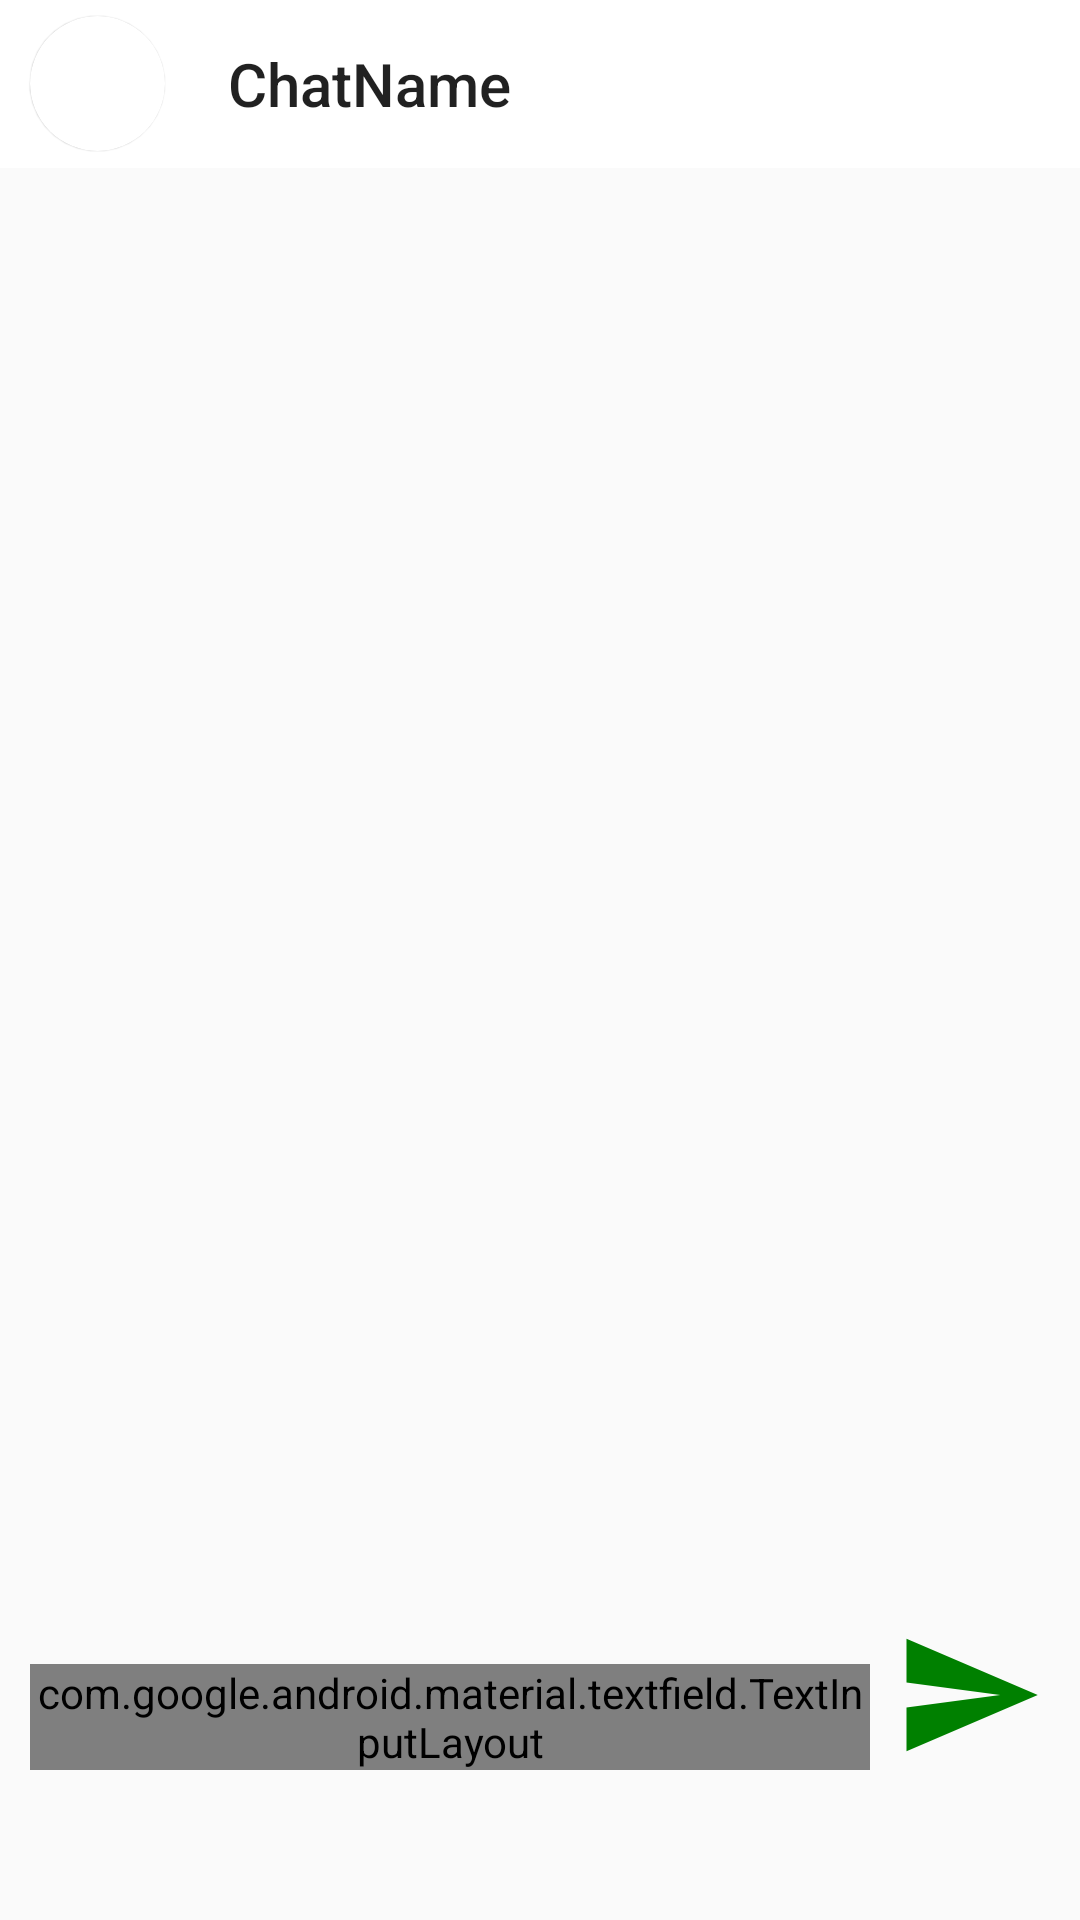

Android layout source for this screen:
<!-- AndroidManifest.xml: application theme AppTheme -->
<!-- res/layout/activity_chat_details.xml -->
<?xml version="1.0" encoding="utf-8"?>
<RelativeLayout
    xmlns:android="http://schemas.android.com/apk/res/android"
    android:layout_width="match_parent"
    android:layout_height="match_parent"
    xmlns:app="http://schemas.android.com/apk/res-auto"
    xmlns:tools="http://schemas.android.com/tools">

    <com.google.android.material.appbar.AppBarLayout
        android:fitsSystemWindows="true"
        android:id="@+id/appbar"
        android:layout_width="match_parent"
        android:layout_height="wrap_content">

        <RelativeLayout
            android:layout_width="match_parent"
            android:layout_height="wrap_content">

            <ImageView
                android:id="@+id/Previous"
                android:layout_width="wrap_content"
                android:layout_height="wrap_content"
                android:layout_centerVertical="true"
                android:contentDescription="@string/cancel"
                app:srcCompat="@drawable/ic_arrow_left" />


            <androidx.cardview.widget.CardView
                android:id="@+id/circularContainer"
                android:layout_width="45dp"
                android:layout_height="45dp"
                app:cardCornerRadius="45dp"
                android:layout_marginTop="5dp"
                android:layout_marginStart="10dp"
                android:layout_marginEnd="5dp"
                android:layout_toEndOf="@id/Previous"
                android:layout_alignParentTop="true"
                app:cardElevation="0.3dp"
                android:layout_centerVertical="true">

                <com.google.android.material.imageview.ShapeableImageView
                    android:id="@+id/ivProfileImage"
                    android:layout_width="45dp"
                    android:layout_height="45dp"
                    android:layout_alignParentStart="true"
                    android:layout_alignParentTop="true"
                    android:layout_marginTop="0dp"
                    android:layout_marginStart="0dp"
                    tools:srcCompat="@tools:sample/avatars" />

            </androidx.cardview.widget.CardView>


            <com.google.android.material.appbar.MaterialToolbar
                android:layout_width="match_parent"
                android:layout_height="wrap_content"
                android:layout_toEndOf="@id/circularContainer"
                android:background="?attr/colorPrimary"
                android:minHeight="?attr/actionBarSize"
                android:id="@+id/titleToolBar"
                app:title="ChatName"
                />

        </RelativeLayout>

    </com.google.android.material.appbar.AppBarLayout>


    <androidx.recyclerview.widget.RecyclerView
        android:id="@+id/rvChats"
        android:layout_below="@+id/appbar"
        android:layout_width="match_parent"
        android:layout_height="wrap_content"
        android:layout_marginStart="0dp"
        android:layout_marginBottom="10dp"
        android:layout_above="@id/entermessage"
        android:layout_marginTop="5dp" />





    <com.google.android.material.textfield.TextInputLayout
        android:id="@+id/entermessage"
        android:layout_width="match_parent"
        android:layout_marginStart="10dp"
        android:layout_marginEnd="70dp"
        android:imeOptions="actionDone"
        android:hint="@string/message"
        android:layout_height="wrap_content"
        app:hintTextColor="@color/colorAccent"
        app:boxCornerRadiusTopStart="25dp"
        app:boxCornerRadiusBottomStart="25dp"
        app:boxCornerRadiusTopEnd="25dp"
        app:boxCornerRadiusBottomEnd="25dp"
        app:boxStrokeColor="@color/colorAccent"
        android:layout_alignParentBottom="true"
        android:gravity="top"
        android:layout_marginBottom="50dp"
        android:theme="@style/TextInputLayoutStyle"
        style="@style/Widget.MaterialComponents.TextInputLayout.OutlinedBox">



        <com.google.android.material.textfield.TextInputEditText
            android:id="@+id/etMessage"
            android:layout_width="match_parent"
            android:layout_height="wrap_content"
            android:textCursorDrawable="@null"
            android:imeOptions="actionDone"
            android:textColor="@color/Black"
            android:inputType="textAutoComplete"
            />
    </com.google.android.material.textfield.TextInputLayout>


    <com.google.android.material.imageview.ShapeableImageView
        android:id="@+id/send"
        android:layout_width="50dp"
        android:layout_height="50dp"
        android:layout_alignParentBottom="true"
        android:layout_alignParentEnd="true"
        android:src="@drawable/ic_send"
        android:layout_marginBottom="50dp"
        android:layout_marginEnd="12dp"

        />




</RelativeLayout>
<!-- resources referenced by this layout -->
<resources>
  <color name="Black">#000000</color>
  <color name="colorAccent">#008000</color>
  <!-- drawable ic_send (drawable) -->
  <vector android:height="40dp" android:viewportHeight="24"
      android:viewportWidth="24" android:width="40dp" xmlns:android="http://schemas.android.com/apk/res/android">
      <path android:fillColor="@color/colorAccent" android:pathData="M2,21L23,12L2,3V10L17,12L2,14V21Z"/>
  </vector>
  <string name="cancel">Cancel</string>
  <string name="message">Message...</string>
  <style name="TextInputLayoutStyle" parent="Widget.MaterialComponents.TextInputLayout.OutlinedBox">
          <item name="boxStrokeColor">@color/colorAccent</item>
          <item name="boxStrokeWidth">2dp</item>
      </style>
  <style name="AppTheme" parent="Theme.MaterialComponents.Light.NoActionBar">
          
          <item name="colorPrimary">@color/colorPrimary</item>
          <item name="colorPrimaryDark">@color/colorPrimaryDark</item>
          <item name="colorAccent">@color/colorAccent</item>
          <item name="android:windowTranslucentStatus">true</item>
          <item name="bottomNavigationStyle">@style/Widget.MaterialComponents.BottomNavigationView.Colored</item>
          <item name="colorOnPrimary">@color/colorAccent</item>
          <item name="android:windowTranslucentNavigation">true</item>
          
      </style>
  <color name="colorPrimary">#FFFFFF</color>
  <color name="colorPrimaryDark">#FFFFFF</color>
</resources>
